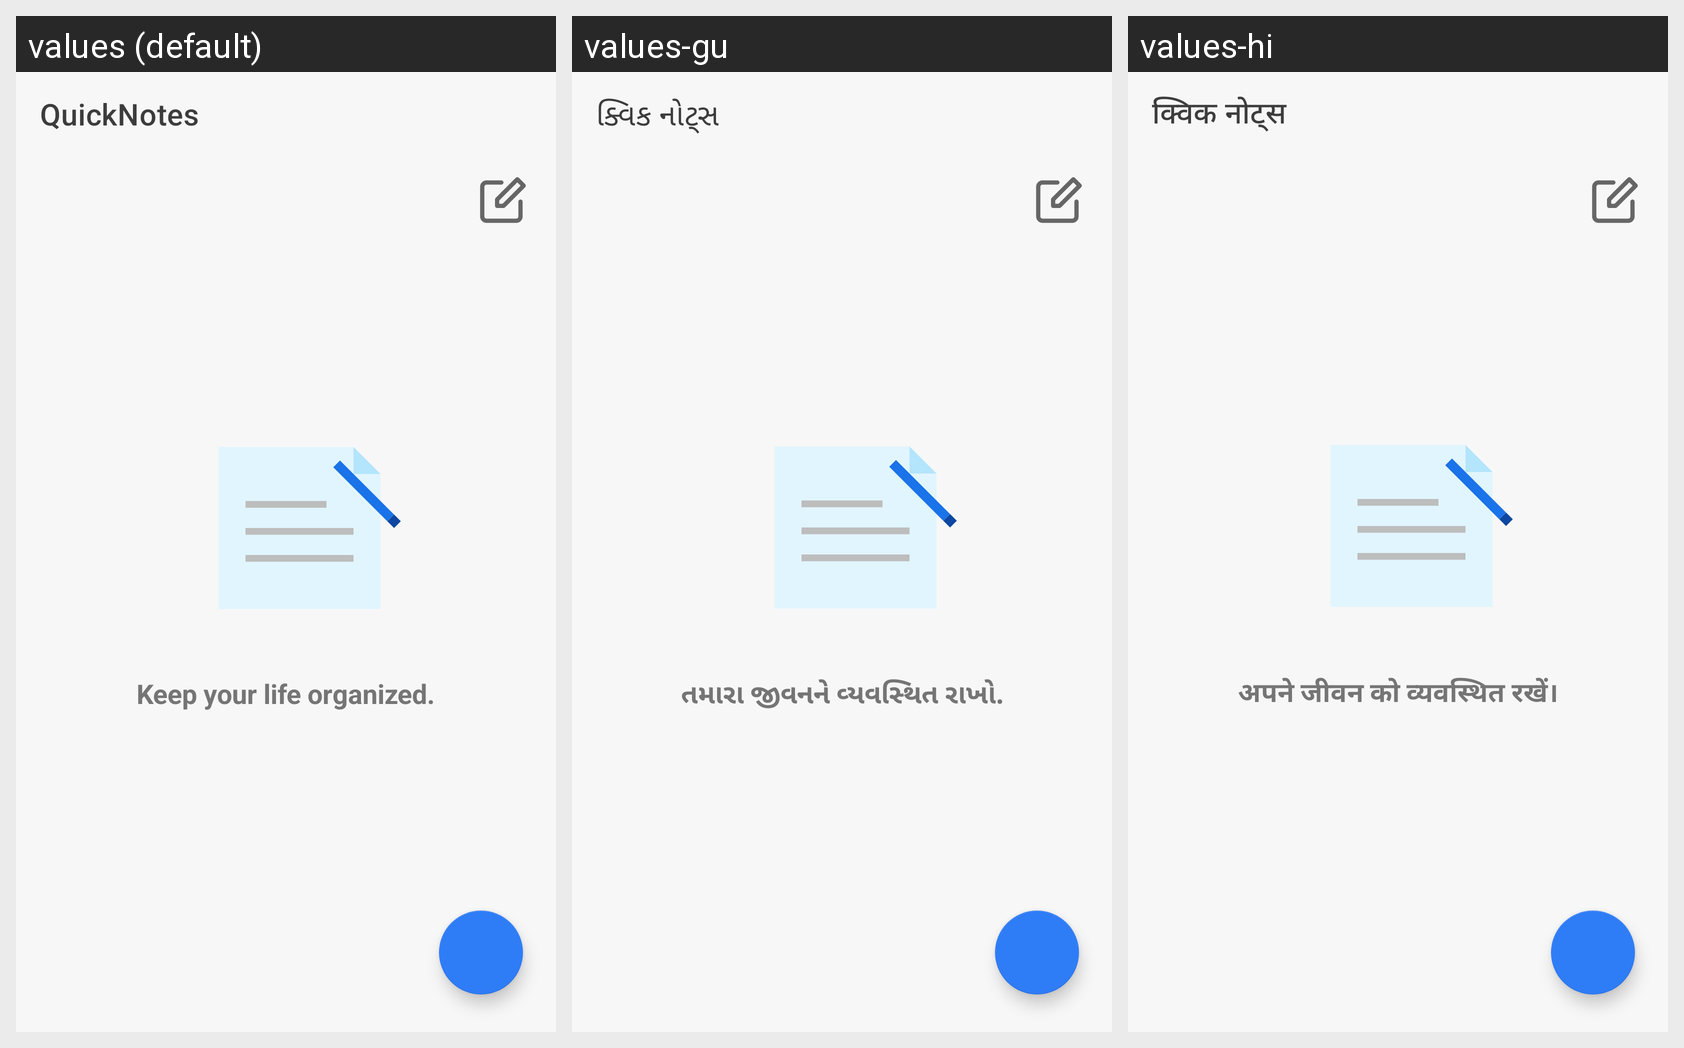

The Android screen above is rendered under several locales of the same app. Produce the string resources it draws, with the default and per-locale values.
Android screen res/layout/fragment_home.xml rendered under 3 locales, left to right: values (default), values-gu, values-hi. Device: Nexus 5 (rendered at 1080×1920; each locale shown at half size, 540×960, under a caption strip naming it); theme Theme.QuickNotes.
Strings drawn on this screen, with the default value and each locale's value (text and hints the layout hard-codes, and strings that could not be matched under every locale, appear in the picture but are not listed):

app_name
  values: QuickNotes
  values-gu: ક્વિક નોટ્સ
  values-hi: क्विक नोट्स

empty_home_msg
  values: Keep your life organized.
  values-gu: તમારા જીવનને વ્યવસ્થિત રાખો.
  values-hi: अपने जीवन को व्यवस्थित रखें।
